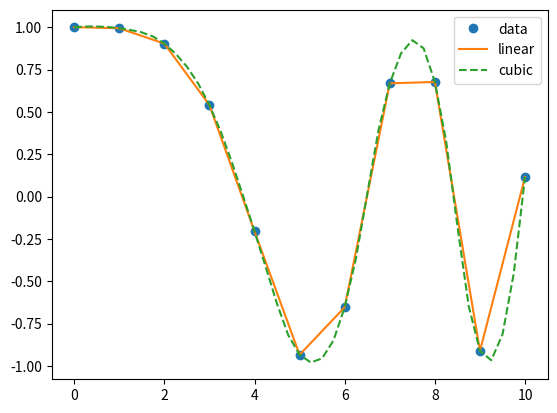

Generate this figure with matplotlib:
from scipy.interpolate import interp1d
import numpy as np

x = np.linspace(0, 10, num=11, endpoint=True)
print(x)
y = np.cos(-x**2/9.0)
print(y)
f = interp1d(x, y)
f2 = interp1d(x, y, kind='quadratic')

xnew = np.linspace(0, 10, num=41, endpoint=True)
print(xnew)
import matplotlib.pyplot as plt
#plt.plot(x, y, 'o', xnew, f(xnew), '-')
plt.plot(x, y, 'o', xnew, f(xnew), '-', xnew, f2(xnew), '--')
plt.legend(['data', 'linear', 'cubic'], loc='best')
plt.show()